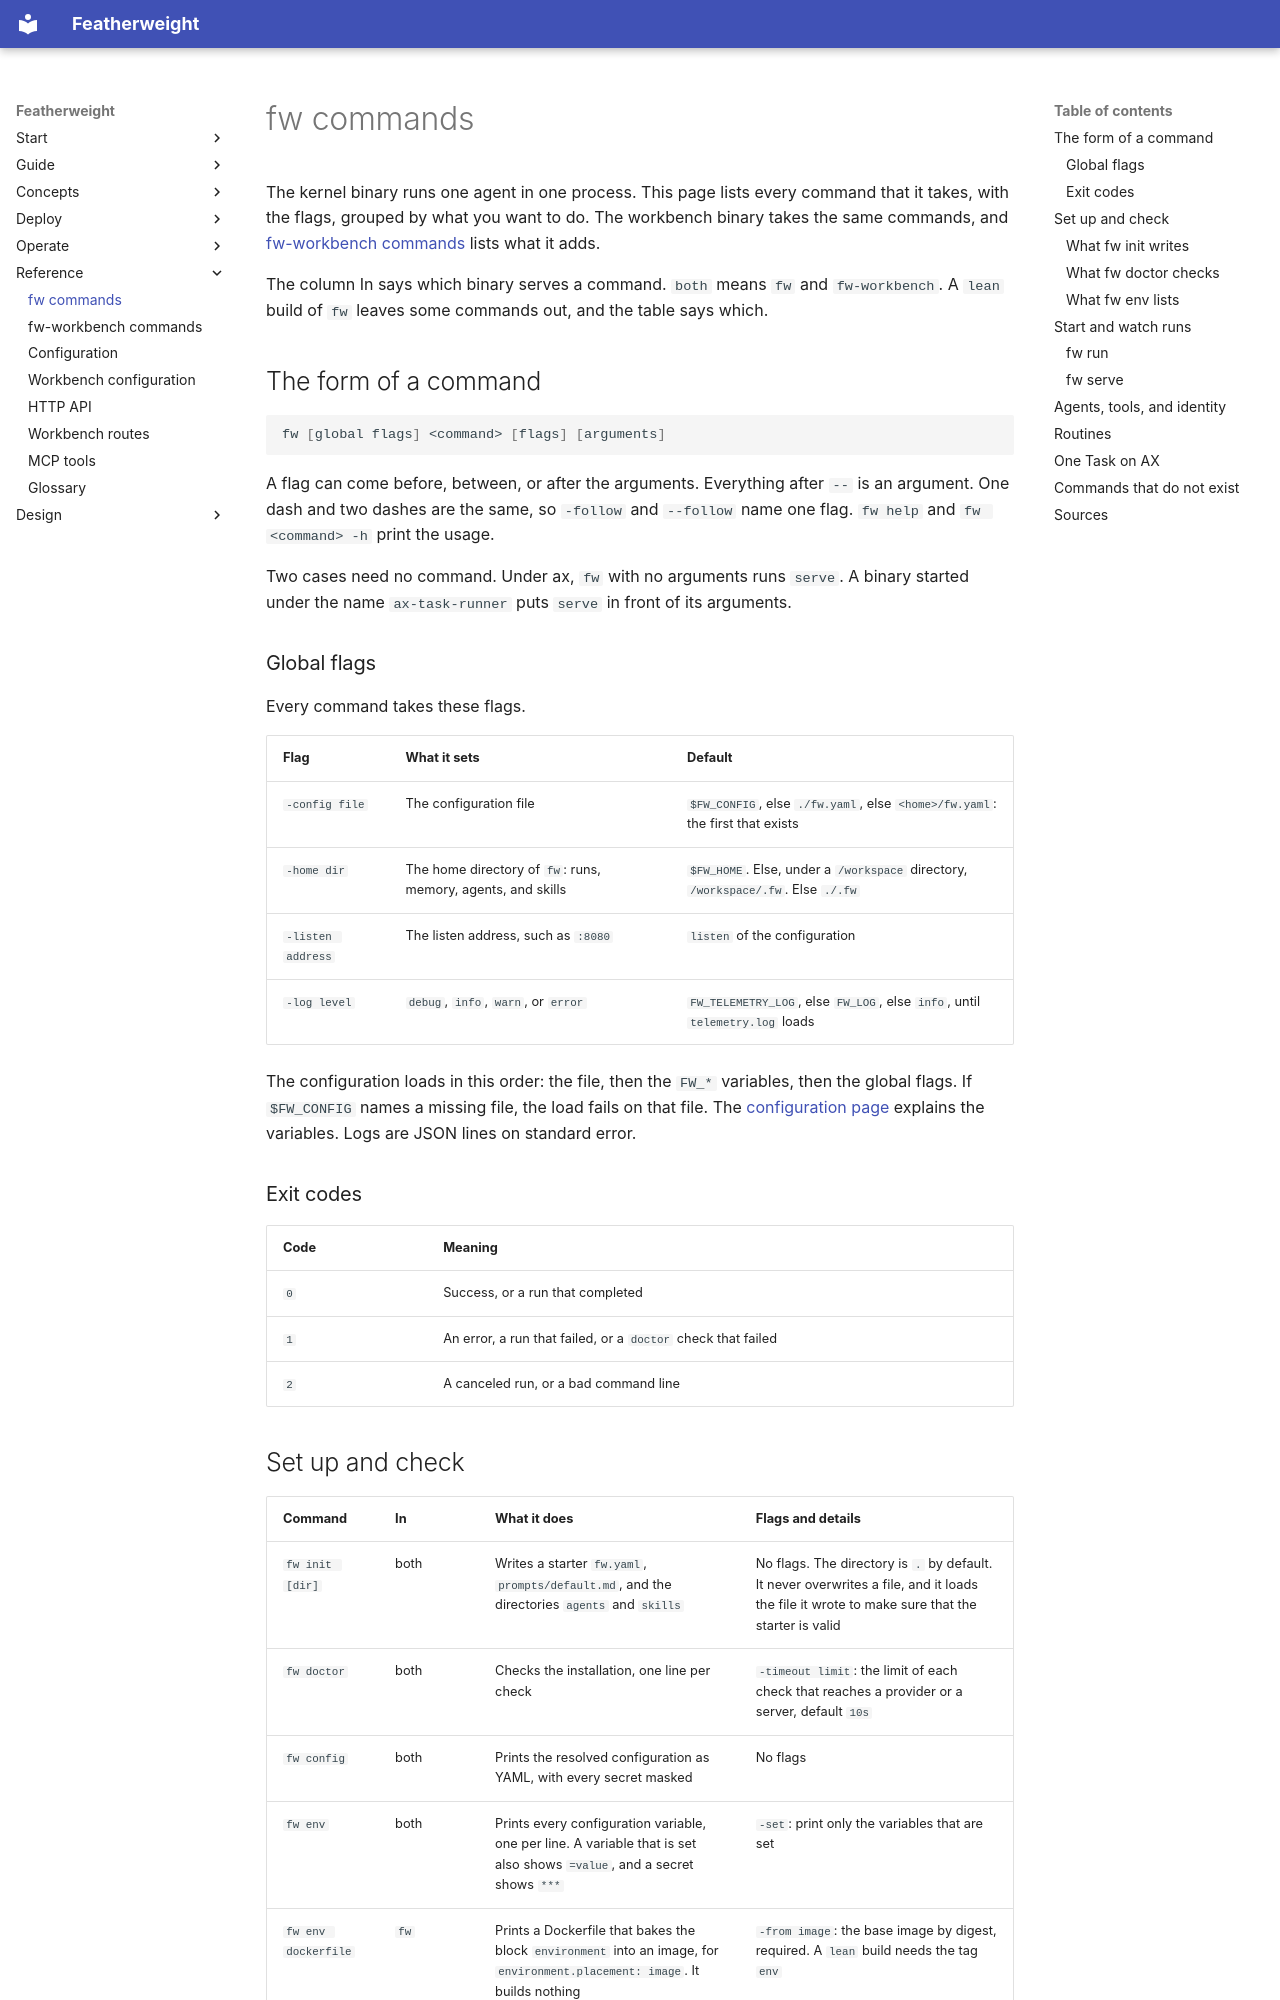

repository: bdubs00/featherweight-docs · page: reference/fw-commands/index.html · generator: mkdocs

---
wide: true
---

# fw commands

The kernel binary runs one agent in one process. This page lists every command that it takes, with the flags, grouped by what you want to do. The workbench binary takes the same commands, and [fw-workbench commands](fw-workbench-commands.md) lists what it adds.

The column In says which binary serves a command. `both` means `fw` and `fw-workbench`. A `lean` build of `fw` leaves some commands out, and the table says which.

## The form of a command

```sh
fw [global flags] <command> [flags] [arguments]
```

A flag can come before, between, or after the arguments. Everything after `--` is an argument. One dash and two dashes are the same, so `-follow` and `--follow` name one flag. `fw help` and `fw <command> -h` print the usage.

Two cases need no command. Under ax, `fw` with no arguments runs `serve`. A binary started under the name `ax-task-runner` puts `serve` in front of its arguments.

### Global flags

Every command takes these flags.

| Flag | What it sets | Default |
|---|---|---|
| `-config file` | The configuration file | `$FW_CONFIG`, else `./fw.yaml`, else `<home>/fw.yaml`: the first that exists |
| `-home dir` | The home directory of `fw`: runs, memory, agents, and skills | `$FW_HOME`. Else, under a `/workspace` directory, `/workspace/.fw`. Else `./.fw` |
| `-listen address` | The listen address, such as `:8080` | `listen` of the configuration |
| `-log level` | `debug`, `info`, `warn`, or `error` | `FW_TELEMETRY_LOG`, else `FW_LOG`, else `info`, until `telemetry.log` loads |

The configuration loads in this order: the file, then the `FW_*` variables, then the global flags. If `$FW_CONFIG` names a missing file, the load fails on that file. The [configuration page](configuration.md) explains the variables. Logs are JSON lines on standard error.

### Exit codes

| Code | Meaning |
|---|---|
| `0` | Success, or a run that completed |
| `1` | An error, a run that failed, or a `doctor` check that failed |
| `2` | A canceled run, or a bad command line |

## Set up and check

| Command | In | What it does | Flags and details |
|---|---|---|---|
| `fw init [dir]` | both | Writes a starter `fw.yaml`, `prompts/default.md`, and the directories `agents` and `skills` | No flags. The directory is `.` by default. It never overwrites a file, and it loads the file it wrote to make sure that the starter is valid |
| `fw doctor` | both | Checks the installation, one line per check | `-timeout limit`: the limit of each check that reaches a provider or a server, default `10s` |
| `fw config` | both | Prints the resolved configuration as YAML, with every secret masked | No flags |
| `fw env` | both | Prints every configuration variable, one per line. A variable that is set also shows `=value`, and a secret shows `***` | `-set`: print only the variables that are set |
| `fw env dockerfile` | `fw` | Prints a Dockerfile that bakes the block `environment` into an image, for `environment.placement: image`. It builds nothing | `-from image`: the base image by digest, required. A `lean` build needs the tag `env` |
| `fw version` | both | Prints the version, the commit, and the Go version with the platform | No flags. The commit comes from the link flags, else the VCS stamp, else `unknown` |
